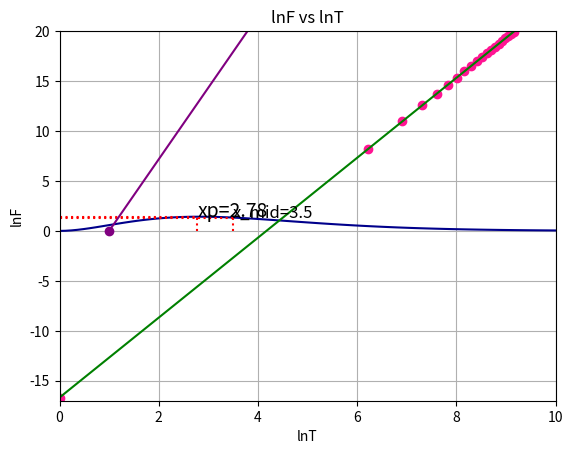

Source code (Python):
# -*- coding: utf-8 -*-
"""
Created on Tue Feb 14 21:12:18 2023

@author: LENOVO
"""
# [redacted]
# [redacted]
# Pract-05
#The Laws of Radiations
#Stefan-Bolztmann Law ( Radiant Flux )

#important libraries
import numpy as np
import matplotlib.pyplot as plt
from scipy.stats import linregress

#Wiens Displacement law 
def weins(x):
    f_p=(x**3)/(np.exp(x)-1)
    return f_p

#constants
a1=0.00000000001 #lower limit
b1=100     #upper limit
x=np.linspace(a1,12,100)
xp=np.linspace(a1,b1,100)
y=weins(x).tolist()

#plotting
plt.plot(x,y,c='darkblue')
plt.text(2.78,1.4,"xp=2.78",c='black',fontsize='14')
plt.text(3.5,1.33,"x_mid=3.5",c='black',fontsize='12')
plt.vlines(x=2.78,ymin=0,ymax=1.4,colors='red',linestyle='dotted')
plt.hlines(1.4,xmin=0,xmax=2.78,colors='red',linestyle='dotted')
plt.hlines(1.334,xmin=0,xmax=3.5,colors='red',linestyle='dotted')
plt.vlines(3.5,ymin=0,ymax=1.334,colors='red',linestyle='dotted')
plt.title("f_p(x) vs x")
plt.ylabel("f_p(x)")
plt.xlabel("x")
plt.grid()
plt.show() 

#peak value
h=6.626e-34      #Js
k=1.38e-23      #J/K
c=2.99e8           #m/s2

def Weins_law(x,y):
   max_value=max(y)
   max_index=y.index(max_value)
   max_peak=x[max_index]
   b=(h*c)/(k*max_peak)
   return max_peak,b,max_value
x_p,b,e =Weins_law(x, y) #peak value and weins constant
print("----------------------------------")
print("\nThe value of peak x (i.e x_p) : ",x_p)
print("\nThe value of fp : ",e)
print("The value of Wein's constant b in meter Kelvin :",b)

#Stefan-Bolztmann Law 

def simp(quad,a,b):
    n=1000
    h = float((b-a)/n)
    result = (1/3)*(quad(a)+quad(b))
    for i in range(1,n,2):
        result+= 4*(quad(a+i*h))
    for j in range(2,n-1,2):
        result+=2*(quad(a+j*h))
    result*=h/3
    return result

def constant(T):
    estar=k*T
    lstar=(h*c)/estar
    cons=(8*np.pi*estar)/(lstar**3)
    return cons

Itrue=(np.pi**4)/15  #actual value of integeration
print("----------------------------------")
print('\n\N{greek small letter pi}\N{superscript four}/15 :',Itrue)

def Integration(weins,a1,b1):
    I=simp(weins, a1, b1)
    error=(abs(I-Itrue)/I)
    return I,error
I,err=Integration(weins,a1,b1)

print("\nIntegration Value : ",I)
print("\nError in Integrated value :",err,"\n\n\n")

def Energy_density(T):
    I,err=Integration(weins, a1, b1)
    u=constant(T)*I
    return u

Temp=np.arange(1,10000,500)  #K

def Radiant_flux(T):
    f=(c/4)*Energy_density(T)
    return f
rlist=[]
for T in Temp:
    r=Radiant_flux(T)
    rlist.append(r)

plt.plot(Temp,rlist,"o-",c='purple')
plt.title("Radiant Flux VS Temprature")
plt.ylabel("Radiant flux")
plt.xlabel("Temprature")
plt.grid()
plt.show()

plt.plot(np.log(Temp),np.log(rlist),'o',c="deeppink")
slope,intercept=np.polyfit(np.log(Temp),np.log(rlist),1)
plt.plot(np.log(Temp),slope*np.log(Temp)+intercept,c='green')
plt.title("lnF vs lnT")
plt.ylim(-17,20)
plt.xlim(0,10)
plt.ylabel("lnF")
plt.xlabel("lnT")
plt.grid()
plt.show()

slope=linregress(np.log(Temp),np.log(rlist))[0]
intercept=linregress(np.log(Temp),np.log(rlist))[1]
print("----------------------------------")
print("from plot of lnF vs lnT :")
print("slope :",slope)
print("intercept",intercept)

print("----------------------------------")
print("Stenfan-Bolztmann constant : ")
print("Numerical value from graph : ",np.exp(intercept))
sigma=2*(np.pi**5)*(k**4)/(15*(c**2)*(h**3))
print("Standard Value : ",sigma)

#divinding the graph in equal parts

def xm(x,weins):
    Itr=Itrue/2
    toll=0.001
    It=round(Itr,3)
    Ilist=[]
    for i in range(len(x)):
        I=simp(weins, a1, x[i])
        I=round(I,3)
        Ilist.append(abs(It-I))
    min_I=min(Ilist)
    max_index=Ilist.index(min_I)
    max_peak=x[max_index]
    b=(h*c)/(k*max_peak)
    return max_peak,b

t1,t2=xm(x,weins)
print("--------------------------")
print("xm:",t1)
print("The value of Wein's constant b in meter Kelvin :",t2)

#wavelength
print("\nwavelength (T=6000K) from the median value =", t2/5778)
print("wavelength (T=6000K) from the peak value =", b/5778)